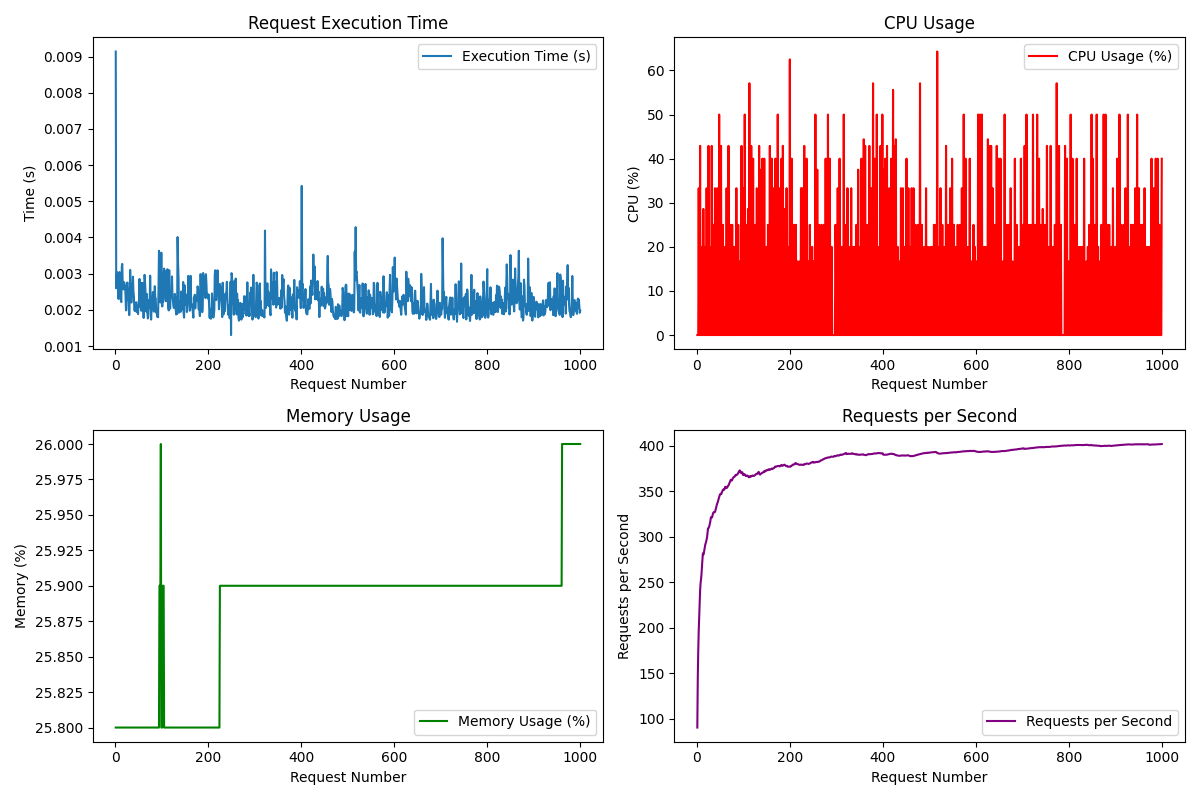

The data file committed next to this chart (first rows):
Request, Execution Time (s), CPU (%), Memory (%), Requests/s
1, 0.009139, 0.0, 25.8, 90.09
2, 0.002596, 0.0, 25.8, 144.2
3, 0.002975, 0.0, 25.8, 174.6
4, 0.003039, 33.3, 25.8, 195.9
5, 0.002957, 0.0, 25.8, 209.6
6, 0.002576, 0.0, 25.8, 225.7
7, 0.002301, 42.9, 25.8, 240.5
8, 0.002671, 0.0, 25.8, 248.9
9, 0.003045, 0.0, 25.8, 253
10, 0.002873, 0.0, 25.8, 258.8
11, 0.002438, 20.0, 25.8, 267.2
12, 0.002262, 0.0, 25.8, 274.9
13, 0.002215, 0.0, 25.8, 281.6
14, 0.003195, 28.6, 25.8, 280.1
15, 0.003270, 0.0, 25.8, 281.9
16, 0.002676, 0.0, 25.8, 284.8
17, 0.002568, 20.0, 25.8, 288.2
18, 0.002566, 0.0, 25.8, 291
19, 0.002763, 0.0, 25.8, 292.6
20, 0.002701, 0.0, 25.8, 294.5
21, 0.002673, 33.3, 25.8, 296.8
22, 0.002418, 0.0, 25.8, 299.5
23, 0.001985, 0.0, 25.8, 304.7
24, 0.001997, 0.0, 25.8, 309
25, 0.002681, 42.9, 25.8, 309.2
26, 0.002756, 0.0, 25.8, 310.3
27, 0.002560, 0.0, 25.8, 312
28, 0.002266, 20.0, 25.8, 314.6
29, 0.002374, 0.0, 25.8, 316.8
30, 0.001855, 0.0, 25.8, 320.6
31, 0.002314, 0.0, 25.8, 321.7
32, 0.003103, 42.9, 25.8, 320.9
33, 0.002672, 0.0, 25.8, 321.7
34, 0.002206, 0.0, 25.8, 323.9
35, 0.002203, 0.0, 25.8, 326
36, 0.002480, 25.0, 25.8, 326.6
37, 0.002617, 0.0, 25.8, 327.1
38, 0.002917, 0.0, 25.8, 326.7
39, 0.002508, 33.3, 25.8, 327.3
40, 0.002383, 0.0, 25.8, 328.8
41, 0.002001, 0.0, 25.8, 331.1
42, 0.001966, 0.0, 25.8, 333.2
43, 0.002075, 0.0, 25.8, 335.2
44, 0.002195, 33.3, 25.8, 336.6
45, 0.002209, 0.0, 25.8, 338
46, 0.001941, 0.0, 25.8, 340.1
47, 0.002111, 0.0, 25.8, 341.8
48, 0.001992, 50.0, 25.8, 343.6
49, 0.001882, 0.0, 25.8, 345.3
50, 0.002174, 0.0, 25.8, 346.4
51, 0.002273, 0.0, 25.8, 347.2
52, 0.002854, 42.9, 25.8, 346.7
53, 0.002277, 0.0, 25.8, 347.4
54, 0.002071, 0.0, 25.8, 349
55, 0.002191, 0.0, 25.8, 350.1
56, 0.001975, 25.0, 25.8, 351.6
57, 0.002743, 0.0, 25.8, 351.3
58, 0.002254, 0.0, 25.8, 351.9
59, 0.002736, 0.0, 25.8, 351.8
60, 0.002101, 20.0, 25.8, 353
... 940 more rows
